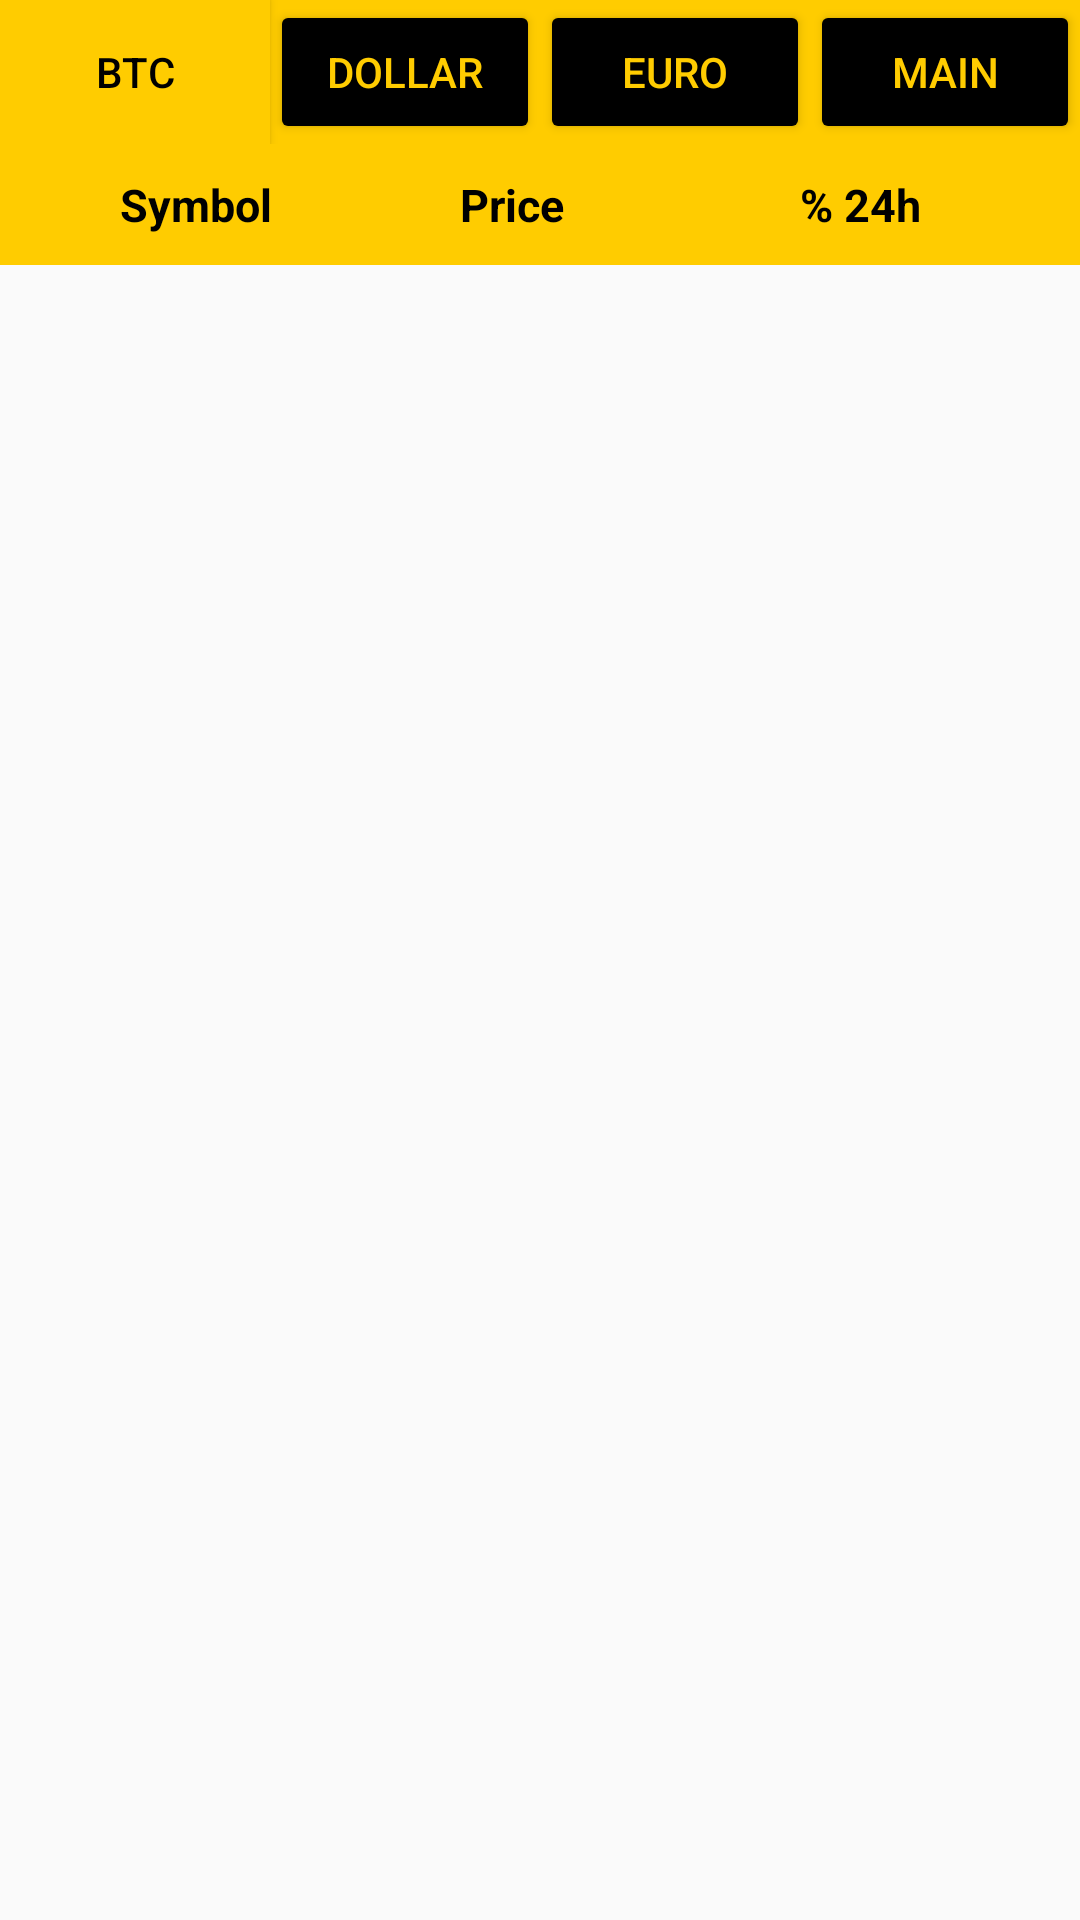

Android layout source for this screen:
<!-- AndroidManifest.xml: application theme AppTheme -->
<!-- res/layout/activity_btc.xml -->
<?xml version="1.0" encoding="utf-8"?>
<android.support.constraint.ConstraintLayout xmlns:android="http://schemas.android.com/apk/res/android"
    xmlns:app="http://schemas.android.com/apk/res-auto"
    xmlns:tools="http://schemas.android.com/tools"
    android:layout_width="match_parent"
    android:layout_height="match_parent"
    tools:context=".BTC">


    <LinearLayout
        android:layout_width="match_parent"
        android:layout_height="wrap_content"
        android:layout_gravity="center|top"
        android:orientation="vertical"
        android:background="#000"

        android:id="@+id/LinearLayout">

        <LinearLayout
            android:layout_width="match_parent"
            android:layout_height="wrap_content"
            android:layout_gravity="center|top"
            android:background="#ffcc00"

            android:orientation="horizontal">


            <Button
                android:id="@+id/btc"
                android:layout_width="wrap_content"
                android:layout_height="wrap_content"
                android:layout_weight="1"
                android:onClick="btc"
                android:background="#ffcc00"
                android:textColor="#000"
                android:text="BTC" />

            <Button
                android:id="@+id/dollar"
                android:layout_width="wrap_content"
                android:layout_height="wrap_content"
                android:layout_weight="1"
                android:text="Dollar"
                android:backgroundTint="#000"
                android:textColor="#ffcc00"

                android:onClick="doller"/>

            <Button
                android:id="@+id/euro"
                android:layout_width="wrap_content"
                android:layout_height="wrap_content"
                android:layout_weight="1"
                android:text="EURO"
                android:backgroundTint="#000"
                android:textColor="#ffcc00"
                android:onClick="euro"/>

            <Button
                android:id="@+id/Main"
                android:layout_width="wrap_content"
                android:layout_height="wrap_content"
                android:layout_weight="1"
                android:onClick="main"
                android:backgroundTint="#000"
                android:textColor="#ffcc00"
                android:text="Main" />

        </LinearLayout>


        <LinearLayout xmlns:android="http://schemas.android.com/apk/res/android"
            android:layout_width="match_parent"
            android:layout_height="wrap_content"
            android:background="#ffcc00"
            android:textColor="#000"
            android:clickable="true"
            android:focusable="true"
            android:orientation="horizontal"
            android:padding="10dp"

            >

            <TextView
                android:id="@+id/symbol"
                android:layout_width="0dp"
                android:layout_height="wrap_content"
                android:layout_weight="1"
                android:paddingLeft="30dp"
                android:text="Symbol"
                android:textSize="15sp"
                android:textStyle="bold" />

            <TextView
                android:id="@+id/price"
                android:layout_width="0dp"
                android:layout_height="wrap_content"
                android:layout_weight="1"
                android:paddingLeft="30dp"
                android:text="Price"
                android:textSize="15sp"
                android:textStyle="bold" />

            <TextView
                android:id="@+id/pricechange"
                android:layout_width="0dp"
                android:layout_height="wrap_content"
                android:layout_weight="1"
                android:paddingLeft="30dp"
                android:text="% 24h "
                android:textSize="15sp"
                android:textStyle="bold"

                />

        </LinearLayout>




        <android.support.v7.widget.RecyclerView
            android:id="@+id/recycler_view"
            android:layout_width="match_parent"
            android:layout_height="wrap_content"
            android:scrollbars="vertical" />





    </LinearLayout>

</android.support.constraint.ConstraintLayout>
<!-- resources referenced by this layout -->
<resources>
  <style name="AppTheme" parent="Theme.AppCompat.Light">
          
          <item name="colorPrimary">#ffcc00</item>
          <item name="colorPrimaryDark">#ffcc00</item>
          <item name="colorAccent">@color/colorAccent</item>
          <item name="android:textColorPrimary">@android:color/black</item>
          <item name="android:textColor">@android:color/black</item>
      </style>
  <!-- not gathered from this repository: default colours our renderer supplied (Android Studio template values) -->
  <color name="colorAccent">#FF03DAC5</color>
</resources>
